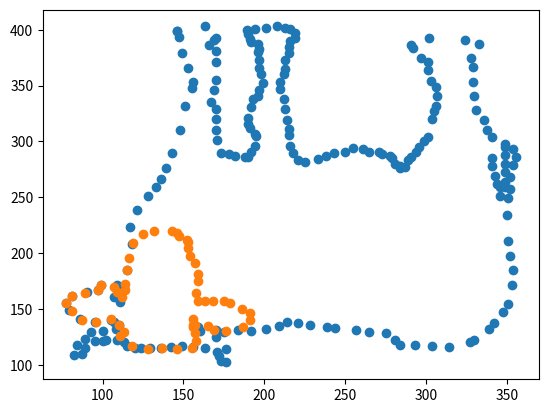

This figure's Python source:
# http://www.pythonchallenge.com/pc/return/good.html
# http://www.pythonchallenge.com/pc/return/bull.html

first = """146,399,163,403,170,393,169,391,166,386,170,381,170,371,170,355,169,346,167,335,170,329,170,320,170,
310,171,301,173,290,178,289,182,287,188,286,190,286,192,291,194,296,195,305,194,307,191,312,190,316,
190,321,192,331,193,338,196,341,197,346,199,352,198,360,197,366,197,373,196,380,197,383,196,387,192,
389,191,392,190,396,189,400,194,401,201,402,208,403,213,402,216,401,219,397,219,393,216,390,215,385,
215,379,213,373,213,365,212,360,210,353,210,347,212,338,213,329,214,319,215,311,215,306,216,296,218,
290,221,283,225,282,233,284,238,287,243,290,250,291,255,294,261,293,265,291,271,291,273,289,278,287,
279,285,281,280,284,278,284,276,287,277,289,283,291,286,294,291,296,295,299,300,301,304,304,320,305,
327,306,332,307,341,306,349,303,354,301,364,301,371,297,375,292,384,291,386,302,393,324,391,333,387,
328,375,329,367,329,353,330,341,331,328,336,319,338,310,341,304,341,285,341,278,343,269,344,262,346,
259,346,251,349,259,349,264,349,273,349,280,349,288,349,295,349,298,354,293,356,286,354,279,352,268,
352,257,351,249,350,234,351,211,352,197,354,185,353,171,351,154,348,147,342,137,339,132,330,122,327,
120,314,116,304,117,293,118,284,118,281,122,275,128,265,129,257,131,244,133,239,134,228,136,221,137,
214,138,209,135,201,132,192,130,184,131,175,129,170,131,159,134,157,134,160,130,170,125,176,114,176,
102,173,103,172,108,171,111,163,115,156,116,149,117,142,116,136,115,129,115,124,115,120,115,115,117,
113,120,109,122,102,122,100,121,95,121,89,115,87,110,82,109,84,118,89,123,93,129,100,130,108,132,110,
133,110,136,107,138,105,140,95,138,86,141,79,149,77,155,81,162,90,165,97,167,99,171,109,171,107,161,
111,156,113,170,115,185,118,208,117,223,121,239,128,251,133,259,136,266,139,276,143,290,148,310,151,
332,155,348,156,353,153,366,149,379,147,394,146,399""".replace('\n', '').split(',')

first = [int(x) for x in first]

fx = first[0::2]
fy = first[1::2]


second = """156,141,165,135,169,131,176,130,187,134,191,140,191,146,186,150,179,155,175,157,168,157,163,157,159,
157,158,164,159,175,159,181,157,191,154,197,153,205,153,210,152,212,147,215,146,218,143,220,132,220,
125,217,119,209,116,196,115,185,114,172,114,167,112,161,109,165,107,170,99,171,97,167,89,164,81,162,
77,155,81,148,87,140,96,138,105,141,110,136,111,126,113,129,118,117,128,114,137,115,146,114,155,115,
158,121,157,128,156,134,157,136,156,136""".replace('\n', '').split(',')

second = [int(x) for x in second]

sx = second[0::2]
sy = second[1::2]



from matplotlib import pyplot

pyplot.scatter(fx, fy)
pyplot.scatter(sx, sy)
pyplot.show()
